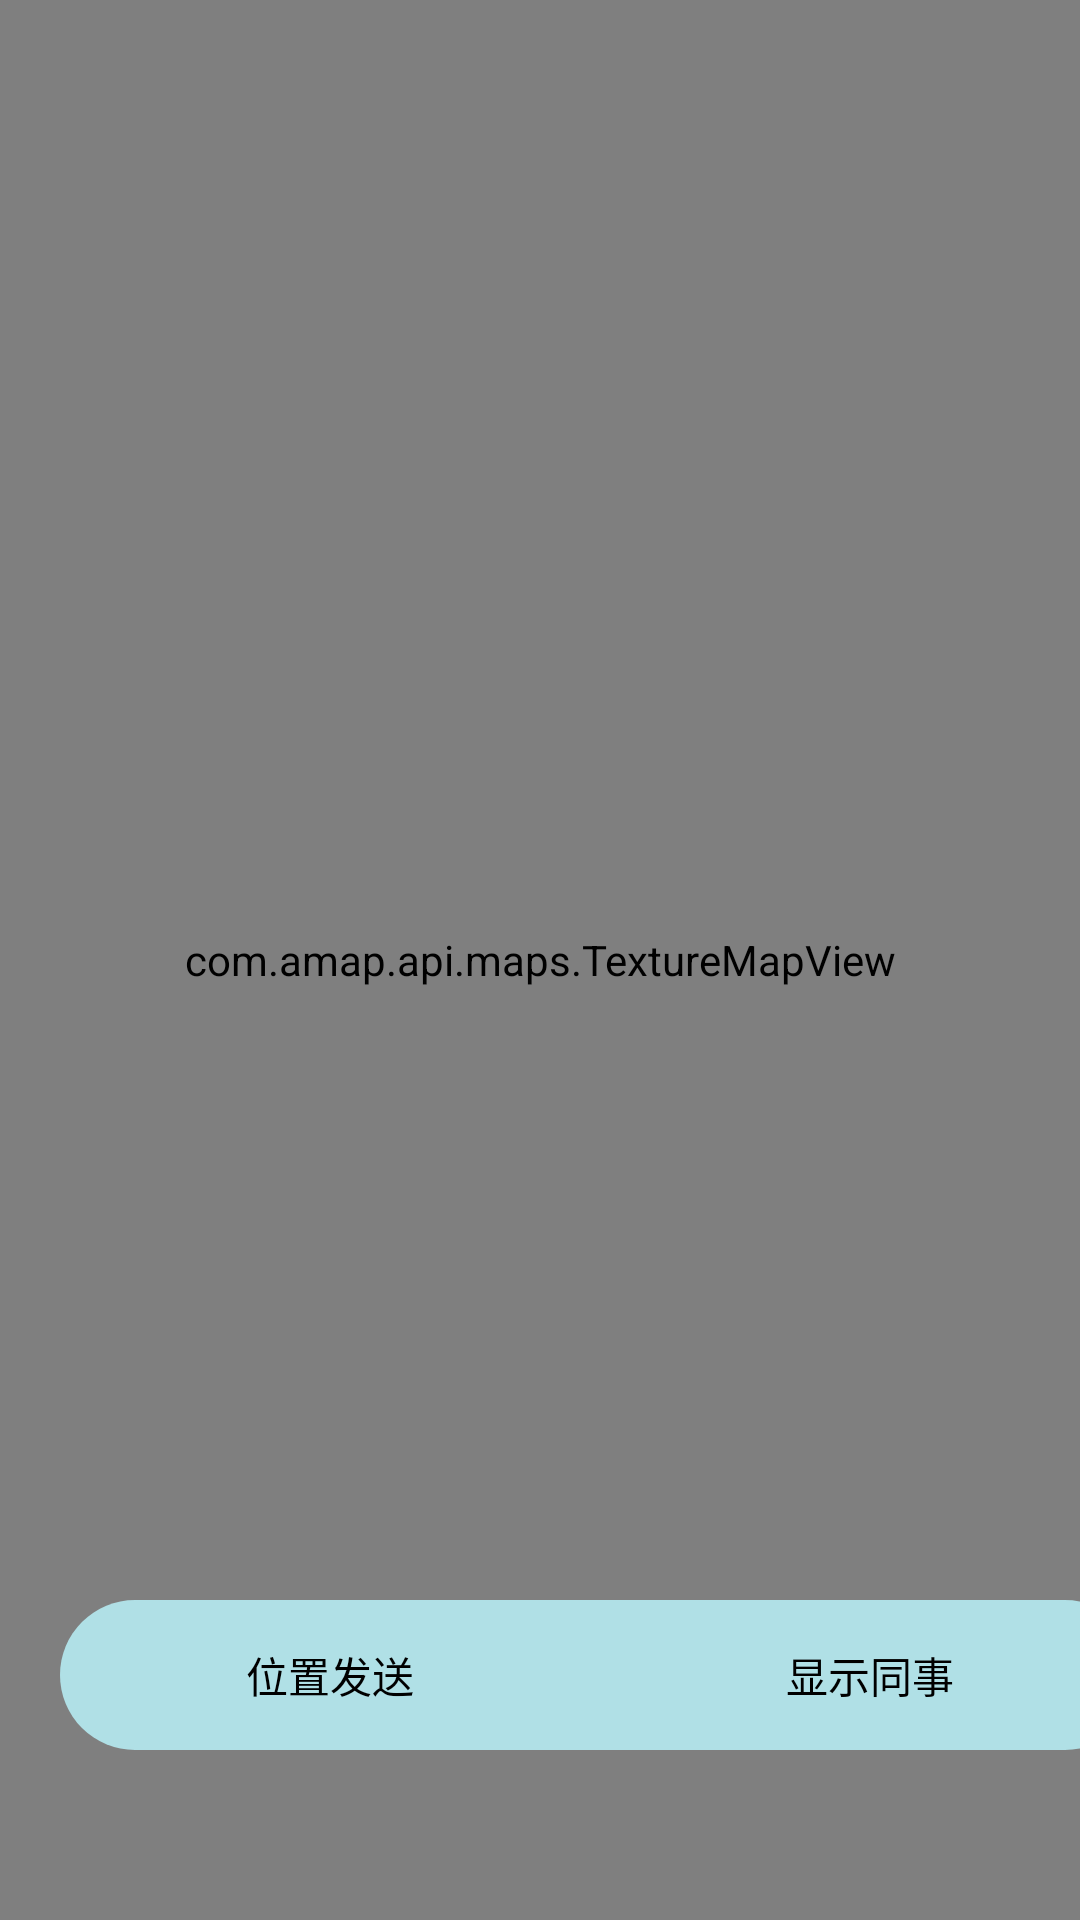

Produce the Android XML layout that renders to this screen, including the resource entries it uses.
<!-- AndroidManifest.xml: application theme Theme.MyApplication -->
<!-- res/layout/fragment_map__driver_.xml -->
<?xml version="1.0" encoding="utf-8"?>
<androidx.constraintlayout.widget.ConstraintLayout
    xmlns:android="http://schemas.android.com/apk/res/android"
    xmlns:app="http://schemas.android.com/apk/res-auto"
    tools:context=".fragment.Map_Driver_Fragment"
    xmlns:tools="http://schemas.android.com/tools"
    android:layout_width="match_parent"
    android:layout_height="match_parent">
    <com.amap.api.maps.TextureMapView
        android:id="@+id/map"
        android:layout_width="match_parent"
        android:layout_height="match_parent"
        android:layout_weight="7"/>
    <Button android:id="@+id/show_others_button"
        android:layout_width="180dp"
        android:layout_height="50dp"
        android:background="@drawable/background_driver_5"
        android:text="显示同事"
        android:drawableTop="@drawable/baseline_people_alt_24"
        app:layout_constraintStart_toEndOf="@+id/start_button"
        app:layout_constraintTop_toTopOf="@+id/start_button"/>

    <Button
        android:id="@+id/start_button"
        android:layout_width="180dp"
        android:layout_height="50dp"
        android:background="@drawable/background_driver_4"
        android:drawableTop="@drawable/baseline_location_on_24"
        android:text="位置发送"
        app:layout_constraintBottom_toBottomOf="parent"
        app:layout_constraintEnd_toEndOf="parent"
        app:layout_constraintHorizontal_bias="0.112"
        app:layout_constraintStart_toStartOf="parent"
        app:layout_constraintTop_toTopOf="parent"
        app:layout_constraintVertical_bias="0.904" />
</androidx.constraintlayout.widget.ConstraintLayout>
<!-- resources referenced by this layout -->
<resources>
  <!-- drawable background_driver_4 (drawable) -->
  <?xml version="1.0" encoding="utf-8"?>
  <selector xmlns:android="http://schemas.android.com/apk/res/android">
      <item>
          <shape>
              <solid android:color="#b0e0e6"/>
              <corners android:topLeftRadius="30dp"
                       android:bottomLeftRadius="30dp"/>
          </shape>
      </item>
  </selector>
  <!-- drawable background_driver_5 (drawable) -->
  <?xml version="1.0" encoding="utf-8"?>
  <selector xmlns:android="http://schemas.android.com/apk/res/android">
      <item>
          <shape>
              <solid android:color="#b0e0e6"/>
              <corners android:topRightRadius="30dp"
                       android:bottomRightRadius="30dp"/>
          </shape>
      </item>
  </selector>
  <style name="Theme.MyApplication" parent="Theme.MaterialComponents.DayNight.NoActionBar.Bridge">
          
          <item name="colorPrimary">@color/purple_500</item>
          <item name="colorPrimaryVariant">@color/purple_700</item>
          <item name="colorOnPrimary">@color/white</item>
          
          <item name="colorSecondary">@color/teal_200</item>
          <item name="colorSecondaryVariant">@color/teal_700</item>
          <item name="colorOnSecondary">@color/black</item>
          
          <item name="android:statusBarColor" tools:targetApi="l">?attr/colorPrimaryVariant</item>
          <item name="android:buttonStyle">@style/ButtonStyle</item>
          
      </style>
  <color name="purple_500">#FF6200EE</color>
  <color name="purple_700">#FF3700B3</color>
  <color name="white">#FFFFFFFF</color>
  <color name="teal_200">#FF03DAC5</color>
  <color name="teal_700">#FF018786</color>
  <color name="black">#FF000000</color>
  <style name="ButtonStyle" parent="@android:style/Widget.Button">
          <item name="android:background">@color/HeuBlue</item>
          <item name="android:textColor">@android:color/black</item>
      </style>
  <color name="HeuBlue">#8a8a8a</color>
</resources>
